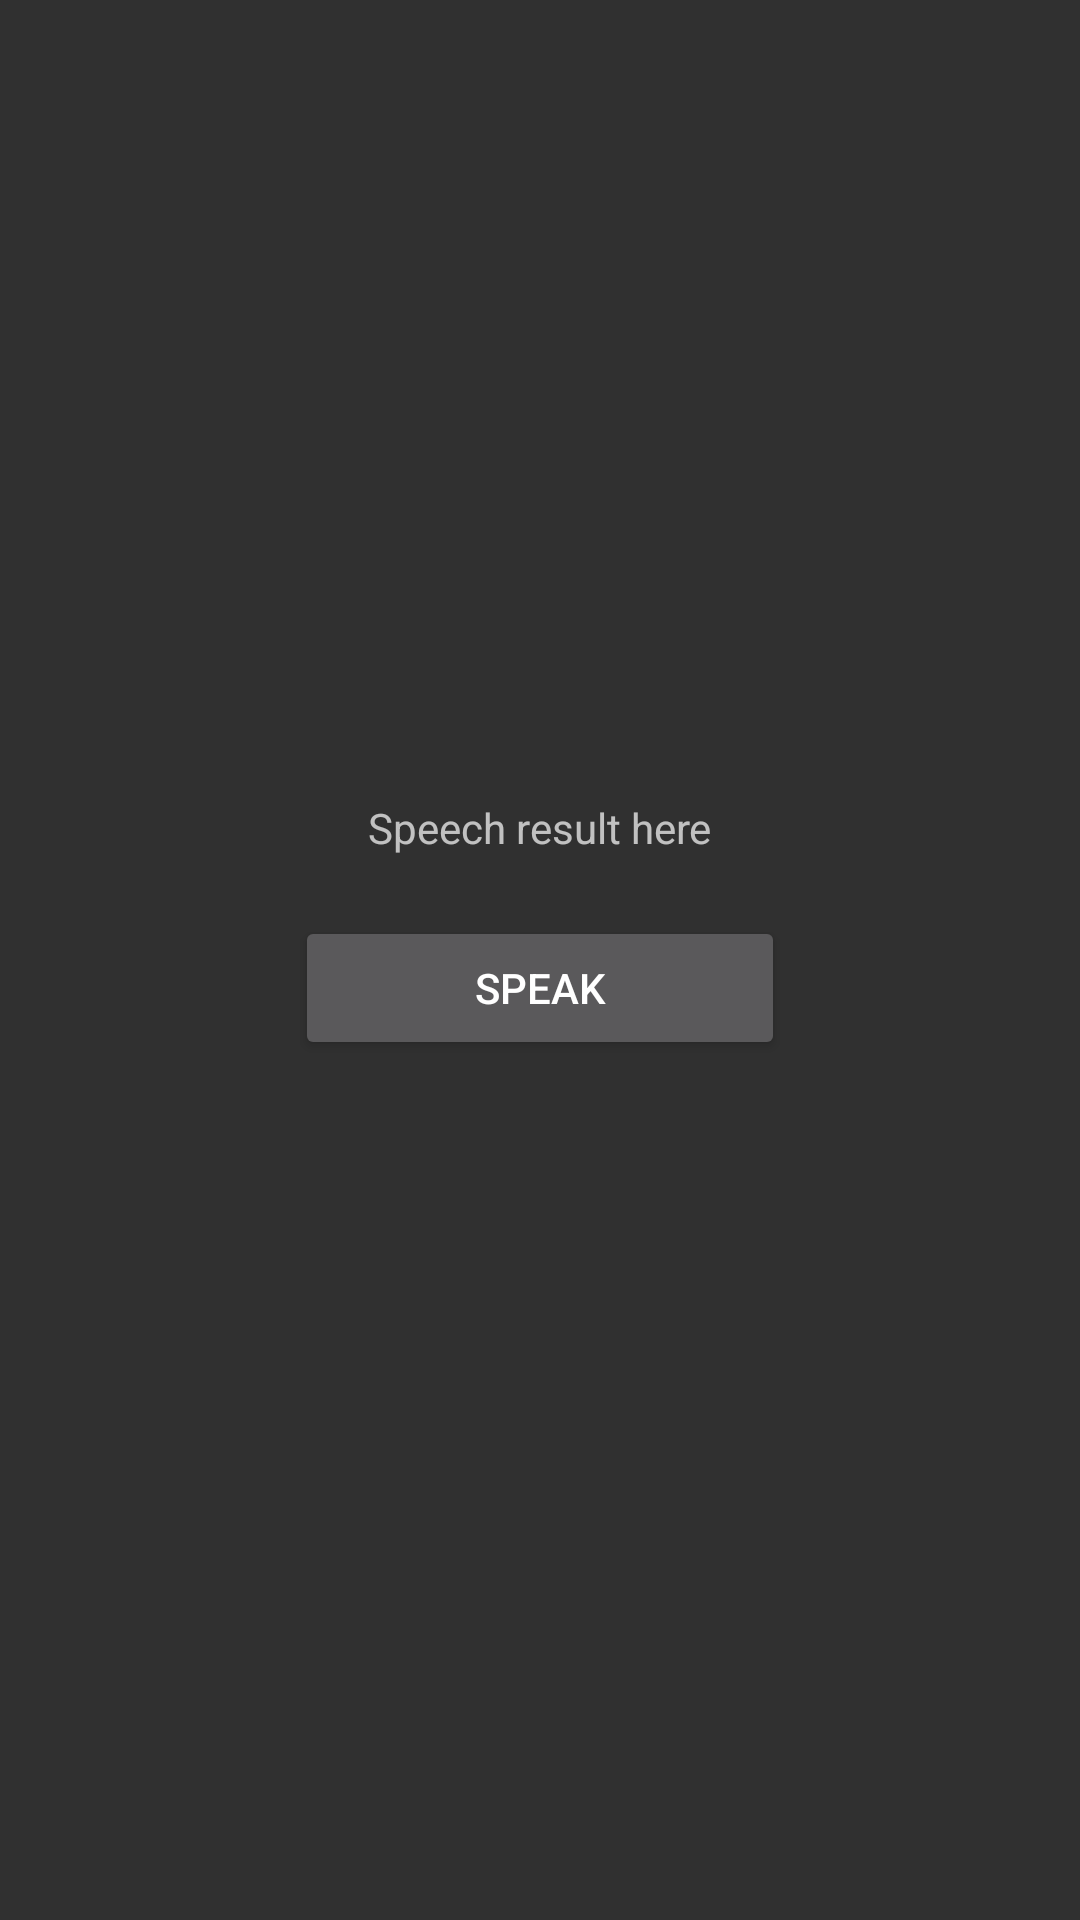

Layout XML and referenced resources for this Android screen:
<!-- AndroidManifest.xml: application theme Theme.SeethaMahalakshmi -->
<!-- res/layout/activity_main.xml -->
<?xml version="1.0" encoding="utf-8"?>
<LinearLayout xmlns:android="http://schemas.android.com/apk/res/android"
    xmlns:app="http://schemas.android.com/apk/res-auto"
    xmlns:tools="http://schemas.android.com/tools"
    android:layout_width="match_parent"
    android:layout_height="match_parent"
    android:gravity="center"
    android:orientation="vertical"
    tools:context=".MainActivity">

    <TextView
        android:id="@+id/tv_result"
        android:layout_width="wrap_content"
        android:layout_height="wrap_content"
        android:text="Speech result here"
        app:layout_constraintBottom_toBottomOf="parent"
        app:layout_constraintEnd_toEndOf="parent"
        app:layout_constraintStart_toStartOf="parent"
        app:layout_constraintTop_toTopOf="parent" />

    <Button
        android:id="@+id/btn_speak"
        android:layout_width="wrap_content"
        android:layout_height="wrap_content"
        android:text="Speak"
        android:ems="10"
        android:layout_marginVertical="20dp"
        />

</LinearLayout>
<!-- resources referenced by this layout -->
<resources>
  <style name="Theme.SeethaMahalakshmi" parent="Theme.AppCompat.NoActionBar">
          
          <item name="colorPrimary">@color/purple_500</item>
          <item name="colorPrimaryVariant">@color/start_gradient_background</item>
          <item name="colorOnPrimary">@color/white</item>
          
          <item name="colorSecondary">@color/teal_200</item>
          <item name="colorSecondaryVariant">@color/teal_700</item>
          <item name="colorOnSecondary">@color/black</item>
          
          <item name="android:statusBarColor" tools:targetApi="l">?attr/colorPrimaryVariant</item>
          
      </style>
  <color name="purple_500">#FF6200EE</color>
  <color name="start_gradient_background">#BFBFBF</color>
  <color name="white">#FFFFFFFF</color>
  <color name="teal_200">#FF03DAC5</color>
  <color name="teal_700">#FF018786</color>
  <color name="black">#FF000000</color>
</resources>
